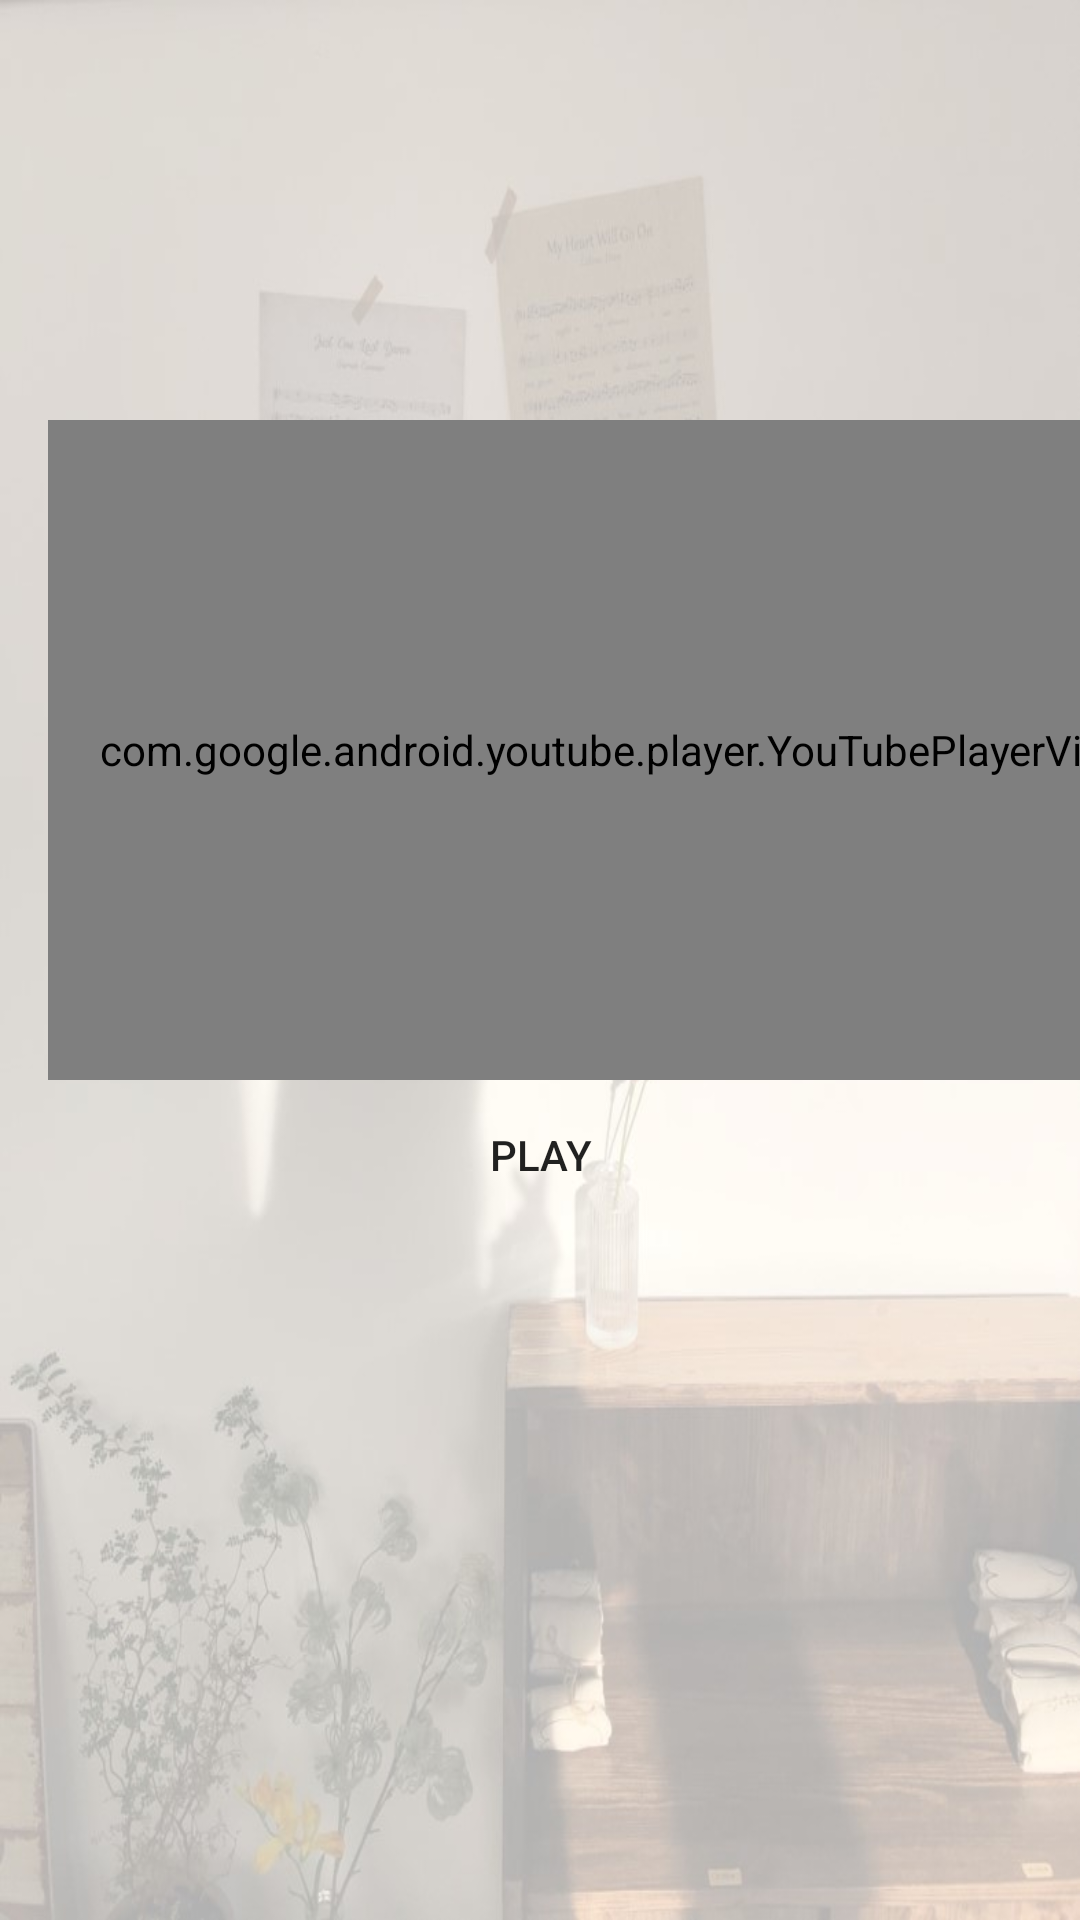

This screen was rendered from an Android layout file. Write that file and the resources it references.
<!-- AndroidManifest.xml: application theme AppTheme -->
<!-- res/layout/activity_play_music_video.xml -->
<?xml version="1.0" encoding="utf-8"?>
<androidx.constraintlayout.widget.ConstraintLayout xmlns:android="http://schemas.android.com/apk/res/android"
    xmlns:app="http://schemas.android.com/apk/res-auto"
    xmlns:tools="http://schemas.android.com/tools"
    android:layout_width="match_parent"
    android:layout_height="match_parent"
    android:background="@drawable/warm_background"
    tools:context=".PlayMusicVideoActivity">

    <ImageView
        android:id="@+id/imageView_back"
        android:layout_width="24dp"
        android:layout_height="24dp"
        android:layout_marginStart="16dp"
        android:layout_marginTop="16dp"
        android:src="@drawable/ic_baseline_arrow_back_ios_24"
        app:layout_constraintStart_toStartOf="parent"
        app:layout_constraintTop_toTopOf="parent" />

    <com.google.android.youtube.player.YouTubePlayerView
        android:id="@+id/playerView"
        android:layout_width="380dp"
        android:layout_height="220dp"
        android:layout_marginStart="16dp"
        android:layout_marginTop="140dp"
        android:layout_marginEnd="16dp"
        app:layout_constraintEnd_toEndOf="parent"
        app:layout_constraintHorizontal_bias="0.0"
        app:layout_constraintStart_toStartOf="parent"
        app:layout_constraintTop_toTopOf="parent" />

    <Button
        android:id="@+id/button_play"
        style="@style/Widget.AppCompat.Button.Borderless"
        android:layout_width="380dp"
        android:layout_height="50dp"
        android:layout_marginStart="16dp"
        android:layout_marginEnd="16dp"
        android:text="PLAY"
        android:textAppearance="@style/TextAppearance.AppCompat.Body2"
        app:layout_constraintEnd_toEndOf="parent"
        app:layout_constraintStart_toStartOf="parent"
        app:layout_constraintTop_toBottomOf="@+id/playerView" />

    <ImageView
        android:id="@+id/imageView_BAKE"
        android:layout_width="350dp"
        android:layout_height="60dp"
        android:layout_marginStart="16dp"
        android:layout_marginEnd="16dp"
        android:layout_marginBottom="16dp"
        android:src="@drawable/icon_bake"
        app:layout_constraintBottom_toBottomOf="parent"
        app:layout_constraintEnd_toEndOf="parent"
        app:layout_constraintStart_toStartOf="parent" />

</androidx.constraintlayout.widget.ConstraintLayout>
<!-- resources referenced by this layout -->
<resources>
  <!-- drawable warm_background: jpg bitmap (drawable, 53305 bytes) -->
  <style name="AppTheme" parent="Theme.AppCompat.Light.NoActionBar">
          
          <item name="colorPrimary">@color/colorPrimary</item>
          <item name="colorPrimaryDark">@color/colorPrimaryDark</item>
          <item name="colorAccent">@color/colorAccent</item>
      </style>
  <color name="colorPrimary">#6CC1FA</color>
  <color name="colorPrimaryDark">#9D2050</color>
  <color name="colorAccent">#FFE0AD</color>
</resources>
